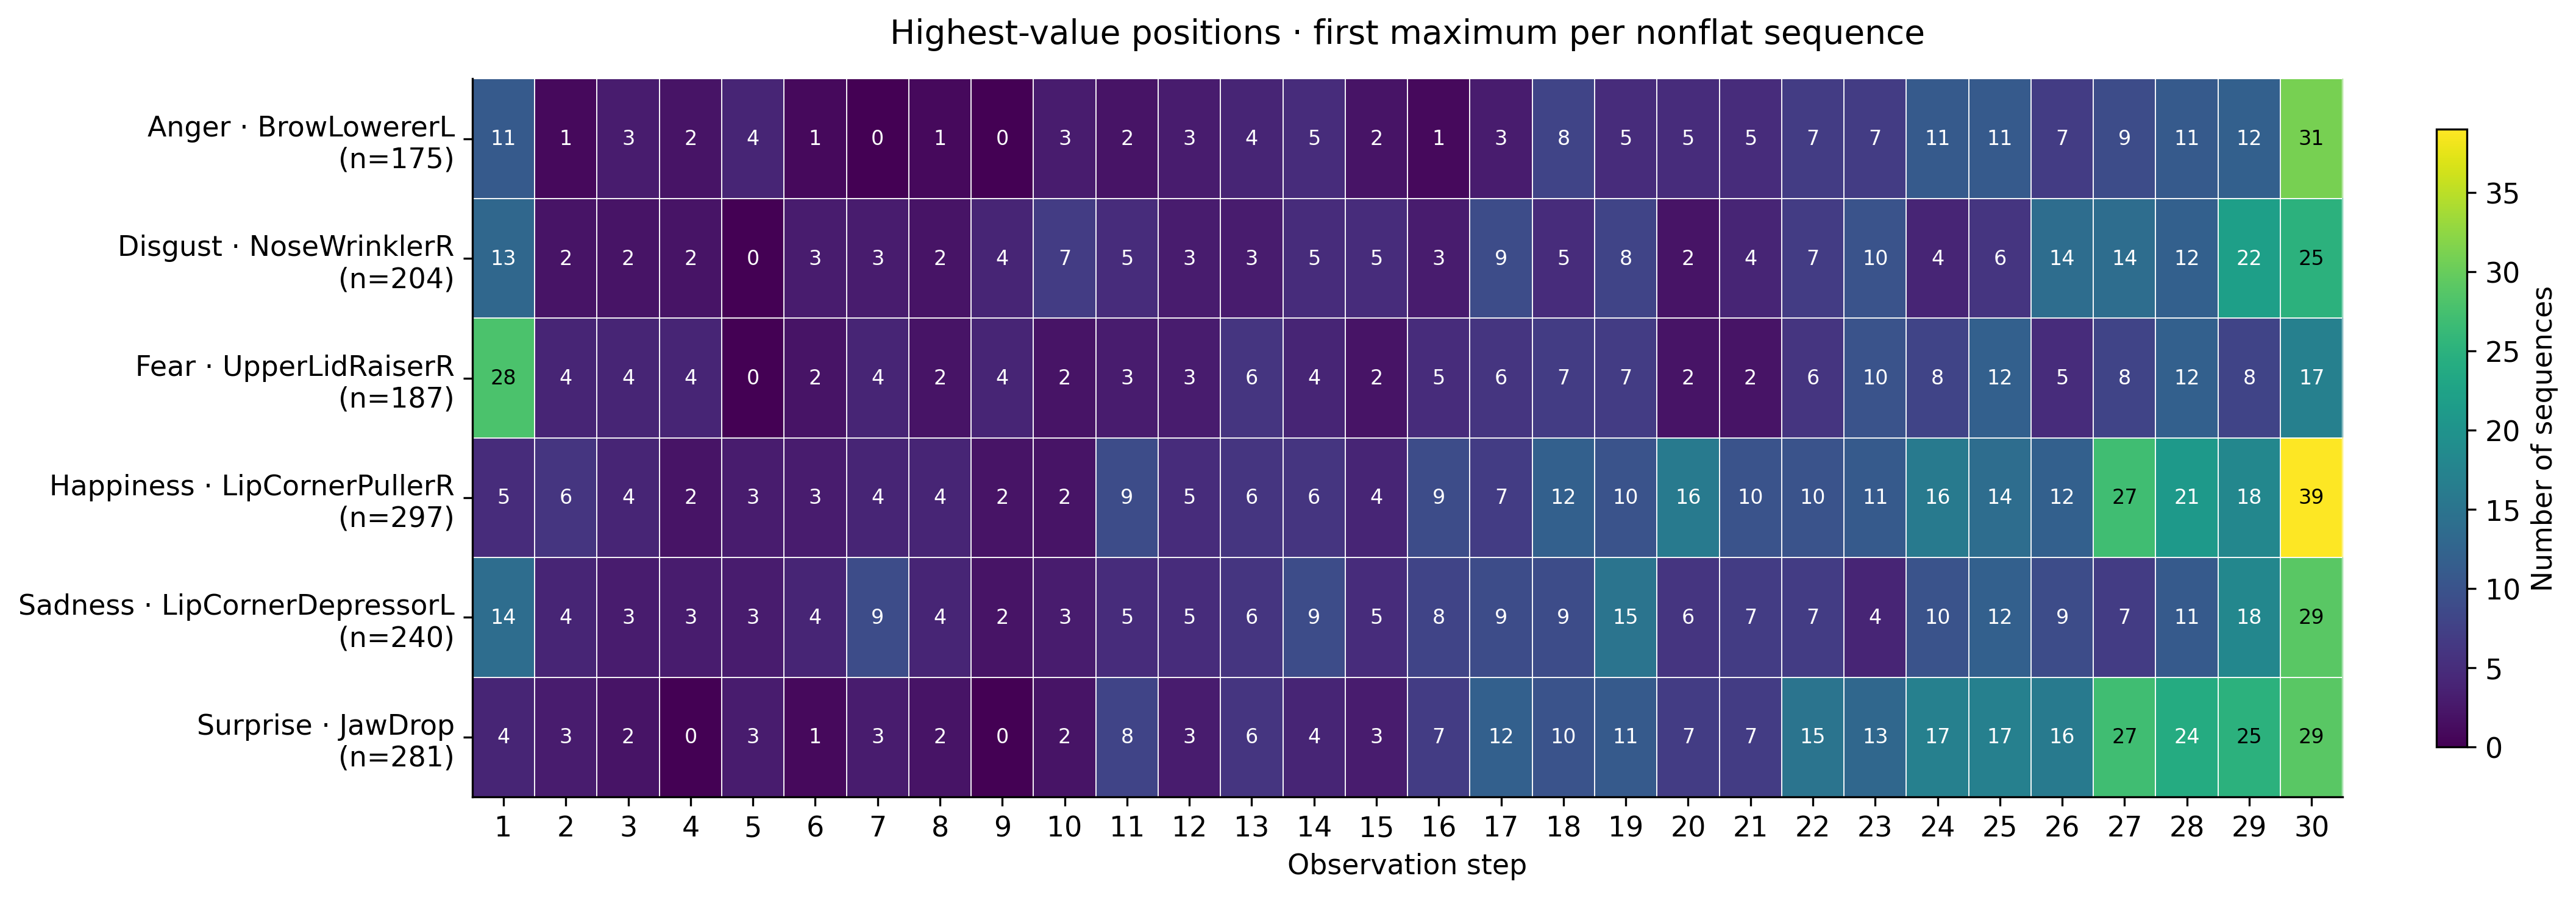

Data behind this chart, as committed beside it:
, 1, 2, 3, 4, 5, 6, 7, 8, 9, 10, 11, 12, 13, 14, 15, 16, 17, 18, 19, 20, 21, 22, 23
Anger, 11, 1, 3, 2, 4, 1, 0, 1, 0, 3, 2, 3, 4, 5, 2, 1, 3, 8, 5, 5, 5, 7, 7
Disgust, 13, 2, 2, 2, 0, 3, 3, 2, 4, 7, 5, 3, 3, 5, 5, 3, 9, 5, 8, 2, 4, 7, 10
Fear, 28, 4, 4, 4, 0, 2, 4, 2, 4, 2, 3, 3, 6, 4, 2, 5, 6, 7, 7, 2, 2, 6, 10
Happiness, 5, 6, 4, 2, 3, 3, 4, 4, 2, 2, 9, 5, 6, 6, 4, 9, 7, 12, 10, 16, 10, 10, 11
Sadness, 14, 4, 3, 3, 3, 4, 9, 4, 2, 3, 5, 5, 6, 9, 5, 8, 9, 9, 15, 6, 7, 7, 4
Surprise, 4, 3, 2, 0, 3, 1, 3, 2, 0, 2, 8, 3, 6, 4, 3, 7, 12, 10, 11, 7, 7, 15, 13
